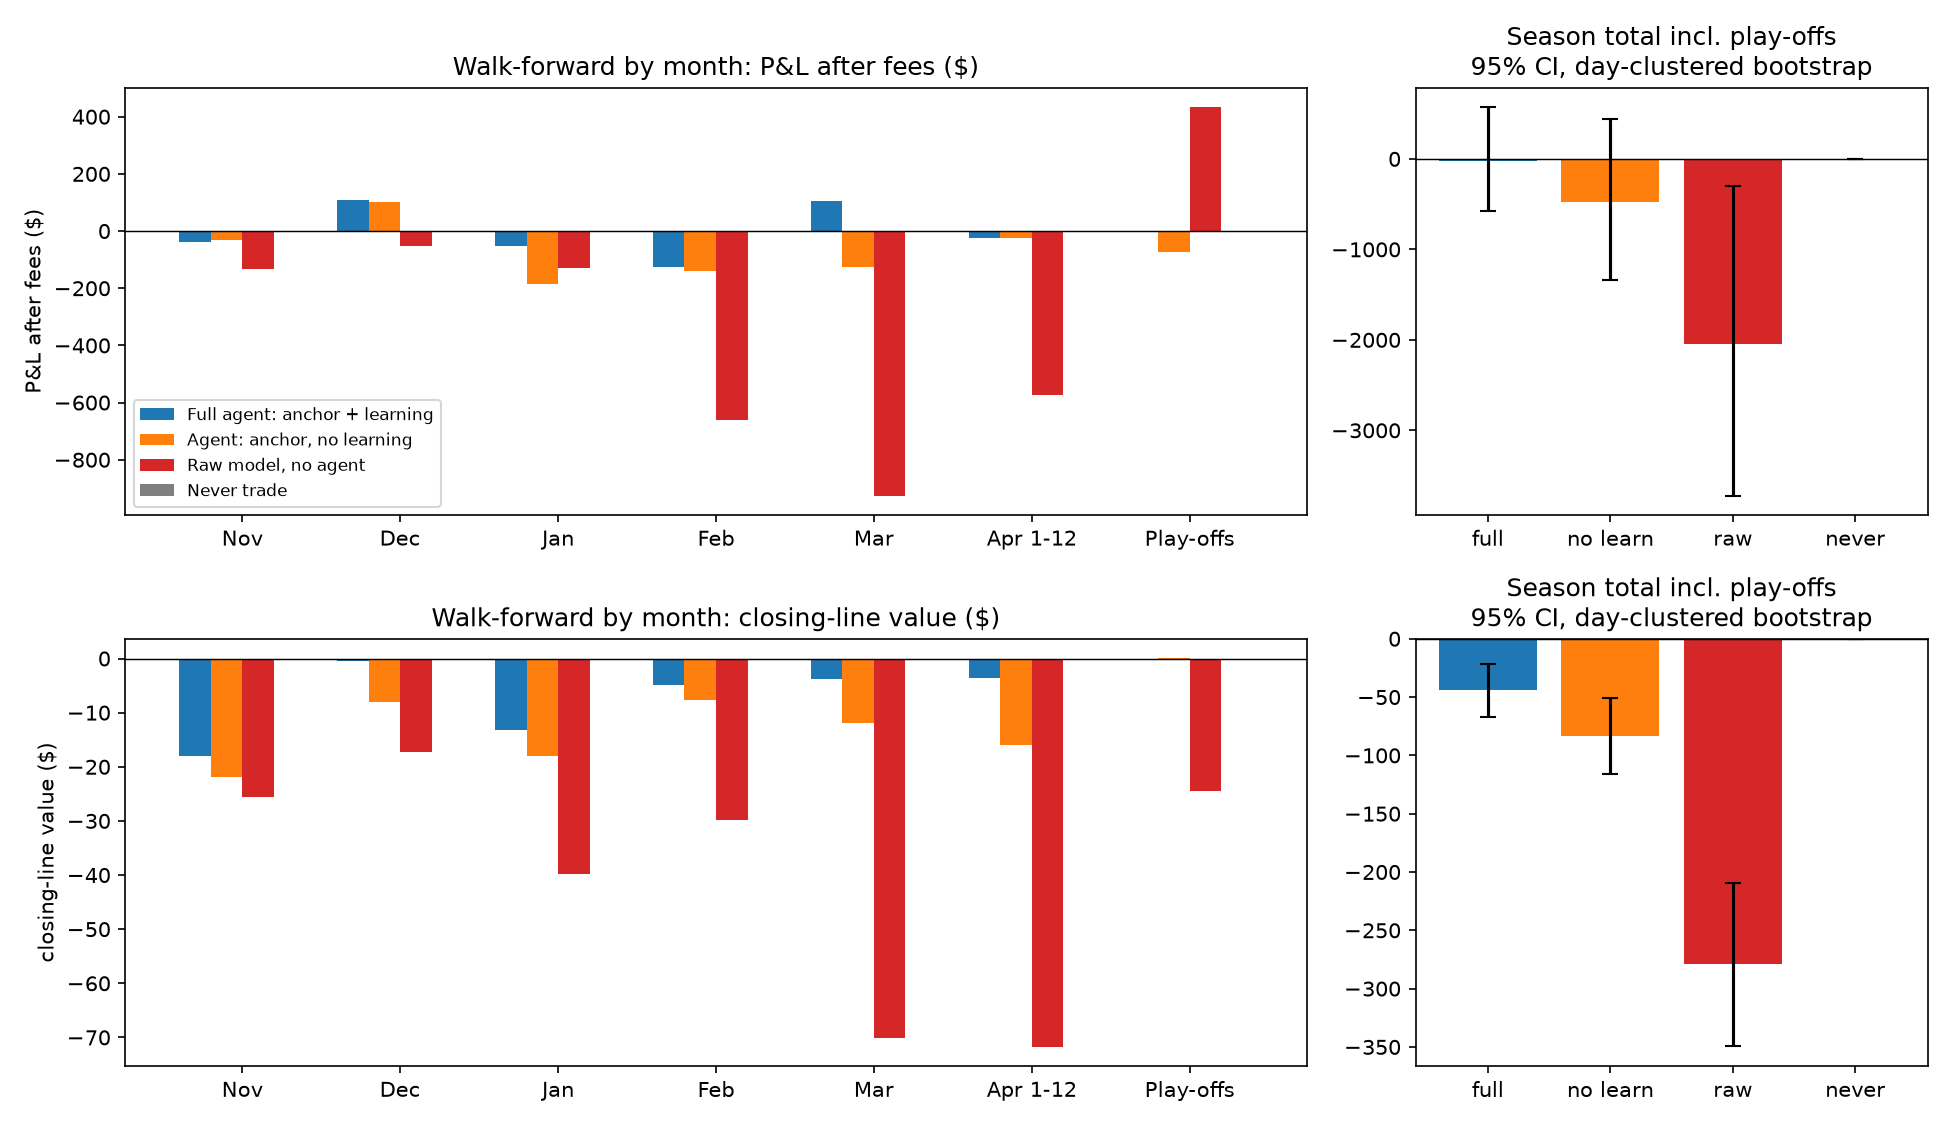

Values plotted in this chart, from the file beside it:
window, setup, days, trades, mean_clv, mean_clv_lo, mean_clv_hi, clv_dollars, clv_dollars_lo, clv_dollars_hi, pnl, pnl_lo, pnl_hi, roi, roi_lo, roi_hi, p_clv_gt_0, p_pnl_gt_0
Nov, Full agent: anchor + learning, 29, 38, -0.009079, -0.01468, -0.005256, -18.09, -26.27, -10.31, -36.89, -433.4, 398, -0.04906, -0.5028, 0.6663, 0.9985, 0.5597
Nov, Agent: anchor, no learning, 29, 44, -0.008977, -0.01378, -0.005652, -21.94, -29.92, -14.25, -31.97, -456.3, 415.1, -0.03669, -0.4662, 0.5604, 0.9995, 0.5452
Nov, Raw model, no agent, 29, 127, -0.004449, -0.00676, -0.002321, -25.59, -42.44, -6.61, -134.1, -607, 358.7, -0.05353, -0.2423, 0.1431, 0.9995, 0.7026
Nov, Never trade, 29, 0, , , , 0.0, 0.0, 0.0, 0.0, 0.0, 0.0, , , , , 
Dec, Full agent: anchor + learning, 29, 6, -0.003333, -0.0075, 0.00125, -0.515, -1.74, 0.83, 109.8, -12.16, 270.5, 0.9298, -0.1915, 2.074, 0.9485, 0.07496
Dec, Agent: anchor, no learning, 29, 35, -0.004857, -0.01, 0.0008341, -8.095, -17.39, 1.916, 101.7, -271.4, 540.9, 0.1467, -0.437, 0.7322, 0.967, 0.2909
Dec, Raw model, no agent, 29, 87, -0.003736, -0.006234, -0.001079, -17.31, -31.23, -3.935, -50.59, -634.3, 495.2, -0.02935, -0.353, 0.3031, 0.996, 0.5677
Dec, Never trade, 29, 0, , , , 0.0, 0.0, 0.0, 0.0, 0.0, 0.0, , , , , 
Jan, Full agent: anchor + learning, 31, 36, -0.005556, -0.01245, 0.0006094, -13.28, -25.44, -1.899, -51.97, -272.4, 192.6, -0.07293, -0.4135, 0.2764, 0.945, 0.6502
Jan, Agent: anchor, no learning, 31, 60, -0.005, -0.01, -0.0007231, -17.93, -31.08, -5.614, -186.5, -563, 253.3, -0.1571, -0.483, 0.2134, 0.972, 0.8036
Jan, Raw model, no agent, 31, 131, -0.004847, -0.008101, -0.001768, -39.86, -61.9, -16.54, -130.7, -956.5, 848.3, -0.05034, -0.3569, 0.3423, 0.999, 0.6052
Jan, Never trade, 31, 0, , , , 0.0, 0.0, 0.0, 0.0, 0.0, 0.0, , , , , 
Feb, Full agent: anchor + learning, 22, 44, -0.001023, -0.007935, 0.00788, -4.89, -21.41, 11.09, -127.0, -374.8, 130.3, -0.1461, -0.4504, 0.1462, 0.5627, 0.8271
Feb, Agent: anchor, no learning, 22, 52, -0.001442, -0.007439, 0.005702, -7.72, -23.79, 8.601, -140.5, -425.5, 208.2, -0.1366, -0.4581, 0.1922, 0.6297, 0.8036
Feb, Raw model, no agent, 22, 124, -0.004879, -0.008299, -0.001798, -29.89, -55.2, -6.105, -660.8, -1169, -191.5, -0.269, -0.4832, -0.07561, 0.998, 0.995
Feb, Never trade, 22, 0, , , , 0.0, 0.0, 0.0, 0.0, 0.0, 0.0, , , , , 
Mar, Full agent: anchor + learning, 31, 24, -0.004167, -0.0075, -0.001206, -3.87, -7.4, -0.9646, 103.7, -24.66, 233, 0.22, -0.05455, 0.4778, 0.9895, 0.05547
Mar, Agent: anchor, no learning, 31, 50, -0.003, -0.006569, 0.0004632, -11.87, -23.84, 0.8251, -124.6, -420.6, 157.3, -0.1275, -0.4241, 0.158, 0.949, 0.8101
Mar, Raw model, no agent, 31, 159, -0.003774, -0.005885, -0.001883, -70.09, -92.76, -47.58, -925.8, -1699, -129.1, -0.2948, -0.5189, -0.04143, 1.0, 0.993
Mar, Never trade, 31, 0, , , , 0.0, 0.0, 0.0, 0.0, 0.0, 0.0, , , , , 
Apr 1-12, Full agent: anchor + learning, 11, 9, -0.008333, -0.0125, 0.005, -3.665, -8.225, 0.305, -22.94, -103, 57.69, -0.1288, -0.5566, 0.5861, 1.0, 0.7076
Apr 1-12, Agent: anchor, no learning, 11, 35, -0.006429, -0.01088, -0.0025, -16.04, -29.58, -5.372, -25.28, -258.4, 215.6, -0.03646, -0.4246, 0.2628, 0.997, 0.6092
Apr 1-12, Raw model, no agent, 11, 83, -0.006325, -0.009119, -0.003904, -71.76, -104.3, -39.85, -573.4, -908.7, -223.3, -0.3481, -0.6179, -0.1251, 1.0, 0.9995
Apr 1-12, Never trade, 11, 0, , , , 0.0, 0.0, 0.0, 0.0, 0.0, 0.0, , , , , 
Play-offs, Full agent: anchor + learning, 44, 0, , , , 0.0, 0.0, 0.0, 0.0, 0.0, 0.0, , , , , 
Play-offs, Agent: anchor, no learning, 44, 6, 0.005, -0.005, 0.02, 0.06, -3.125, 3.706, -73.87, -175.8, 26.28, -0.6195, -1.051, 0.229, 0.2029, 0.9415
Play-offs, Raw model, no agent, 44, 61, -0.005328, -0.008394, -0.002826, -24.49, -38.54, -12.49, 434.1, -79.44, 1151, 0.3586, -0.06724, 0.9121, 0.999, 0.09095
Play-offs, Never trade, 44, 0, , , , 0.0, 0.0, 0.0, 0.0, 0.0, 0.0, , , , , 
Season, Nov–12 Apr, Full agent: anchor + learning, 153, 157, -0.005, -0.007853, -0.001797, -44.31, -67.25, -21.29, -25.3, -569, 564, -0.008157, -0.1801, 0.1917, 1.0, 0.5317
Season, Nov–12 Apr, Agent: anchor, no learning, 153, 276, -0.004764, -0.00678, -0.002655, -83.59, -114.5, -54.26, -407.1, -1324, 553.1, -0.07469, -0.2421, 0.1028, 1.0, 0.8086
Season, Nov–12 Apr, Raw model, no agent, 153, 711, -0.004578, -0.005705, -0.003456, -254.5, -326.4, -188.1, -2475, -3995, -845.2, -0.1759, -0.2792, -0.06109, 1.0, 0.9985
Season, Nov–12 Apr, Never trade, 153, 0, , , , 0.0, 0.0, 0.0, 0.0, 0.0, 0.0, , , , , 
Season incl. play-offs, Full agent: anchor + learning, 197, 157, -0.005, -0.007831, -0.001941, -44.31, -66.77, -21.61, -25.3, -576.4, 574.1, -0.008157, -0.1827, 0.1949, 0.9995, 0.5222
Season incl. play-offs, Agent: anchor, no learning, 197, 282, -0.004557, -0.006554, -0.002405, -83.53, -116.1, -50.38, -481, -1336, 439.3, -0.08636, -0.2416, 0.08109, 1.0, 0.8566
Season incl. play-offs, Raw model, no agent, 197, 772, -0.004637, -0.005741, -0.003558, -279, -349.2, -209.2, -2041, -3723, -295.8, -0.1336, -0.2359, -0.01983, 1.0, 0.9935
Season incl. play-offs, Never trade, 197, 0, , , , 0.0, 0.0, 0.0, 0.0, 0.0, 0.0, , , , , 
